Run: headless pygame with SDL's dummy video driver; simulated clock (each Clock.tick advances the game by its frame time, no real sleeping); random seed 0; keys injected as events and as key.get_pressed() state; no mouse input.
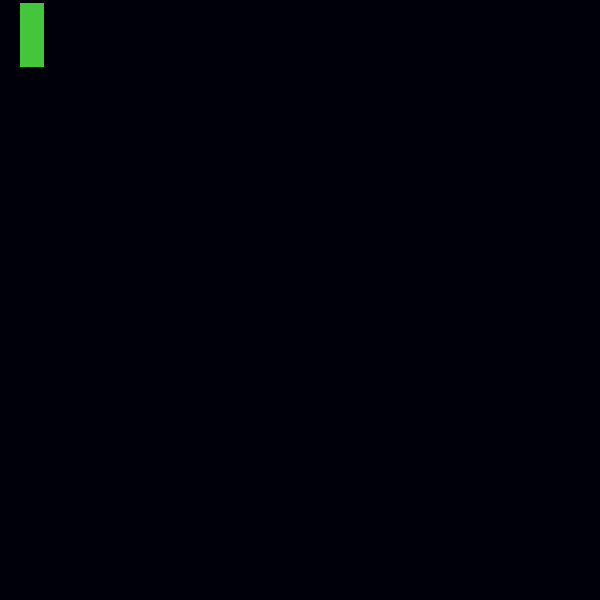
Frame 1 of 4 · flips 1–60 · no input
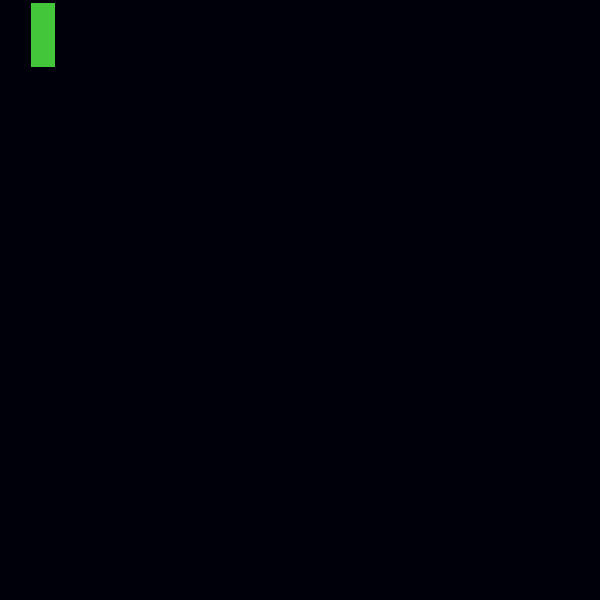
Frame 2 of 4 · flips 61–180 · tapped SPACE, RETURN · held RIGHT (→), D
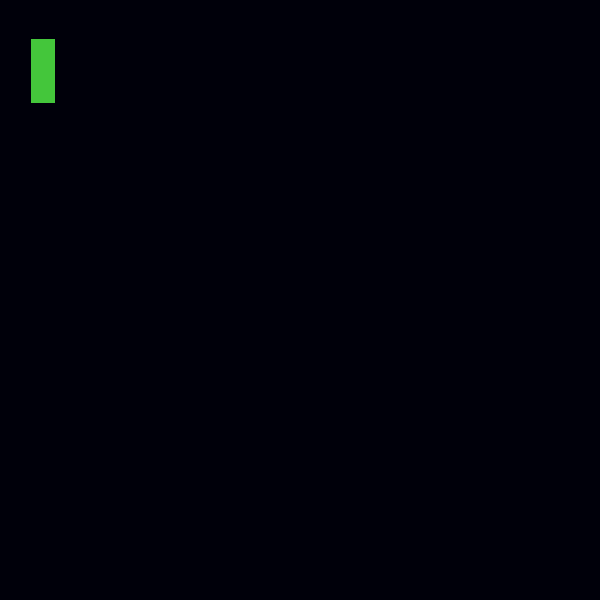
Frame 3 of 4 · flips 181–300 · held DOWN (↓), S
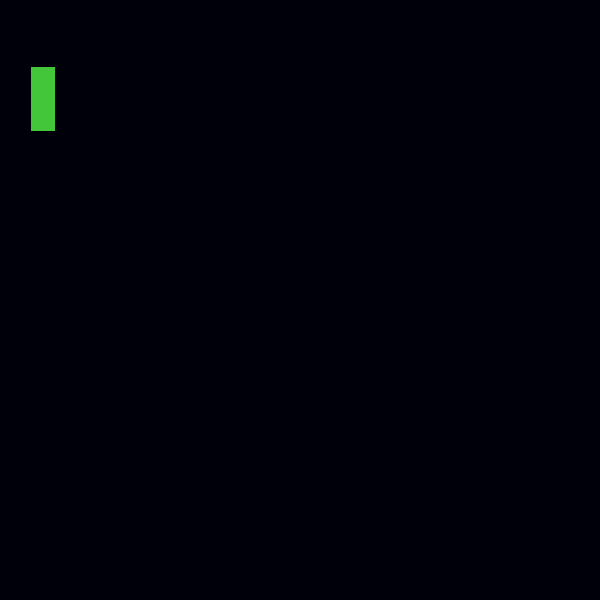
Frame 4 of 4 · flips 301–420 · held LEFT (←), A, UP (↑), W

The pygame program that drew these frames:

#! python3

import sys

import pygame

class Game:
    def __init__(self):
        pygame.init()
        pygame.display.init()

        self.settings = Settings()
        self.snake = Snake()
        self.screen = pygame.display.set_mode(self.settings.screen_size)
        pygame.display.set_caption("Snake")

    def start_game(self):
        while True:
            Game.check_keyboard(self)
            self.snake.move()
            Game.update_screen(self)

    def update_screen(self):
        self.screen.fill(self.settings.background_color)

        Game.draw_obj(self, self.screen, self.settings.snake_color, self.snake.rect)

        pygame.display.flip()

    def draw_obj(self, screen, color, rect):
        pygame.draw.rect(screen, color, rect)

    def check_keyboard(self):
        for event in pygame.event.get():
            Game.check_input(self, event)

    def check_input(self, event):
        if event.type == pygame.QUIT:
            sys.exit()
        elif event.type == pygame.KEYDOWN:
            if event.key == pygame.K_DOWN and self.snake.direction != 'up':
                self.snake.change_direction('down')
            elif event.key == pygame.K_UP and self.snake.direction != 'down':
                self.snake.change_direction('up')
            elif event.key == pygame.K_LEFT and self.snake.direction != 'right':
                self.snake.change_direction('left')
            elif event.key == pygame.K_RIGHT and self.snake.direction != 'left':
                self.snake.change_direction('right')

class Snake:
    def __init__(self):
        self.settings = Settings()
        self.size = self.settings.block_size
        self.rect = pygame.Rect(20, 50, self.size * 3, self.size * 8)

        self.direction = 'down'
        self.pos_float = [self.rect[0], self.rect[1]]

    def move(self):
        if self.direction == 'down':
            self.pos_float[1] += self.settings.snake_speed
            self.rect.bottom = int(self.pos_float[1])
        elif self.direction == 'up':
            self.pos_float[1] -= self.settings.snake_speed
            self.rect.top = int(self.pos_float[1])
        elif self.direction == 'right':
            self.pos_float[0] += self.settings.snake_speed
            self.rect.right = int(self.pos_float[0])
        elif self.direction == 'left':
            self.pos_float[0] -= self.settings.snake_speed
            self.rect.left = int(self.pos_float[0])

    def change_direction(self, direction):
        self.direction = direction


class Settings:
    def __init__(self):
        self.screen_size = [600, 600]
        self.background_color = (0, 0, 10)

        self.block_size = 8
        self.snake_color = (68, 198, 59)
        self.snake_speed = 0.3

game = Game()
game.start_game()
